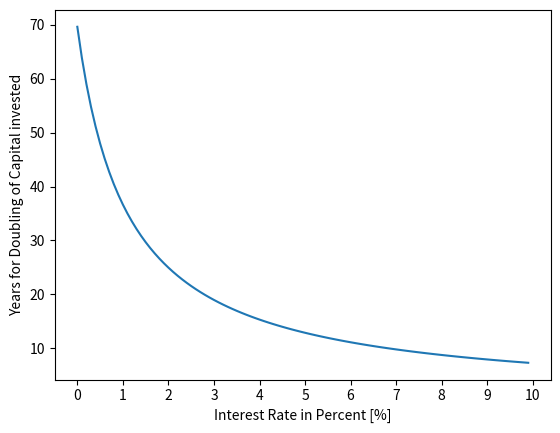

Here is the Python script that generated this plot:
#!/usr/bin/env python3

# Python 3.9.5

# Dependencies
import numpy as np
import matplotlib.pyplot as plt

# Calculation:
interest_rate = np.linspace(1.01, 1.1, 100)
years_to_double = [np.log(2) / np.log(rate) for rate in interest_rate]

# Visualization:
fig, ax = plt.subplots()

ax.plot(years_to_double)
ax.set_xticks([i for i in range(0, 110, 10)])
ax.set_xticklabels([j for j in range(0, 11, 1)])

ax = plt.xlabel("Interest Rate in Percent [%]")
ax = plt.ylabel("Years for Doubling of Capital invested")

plt.show()
